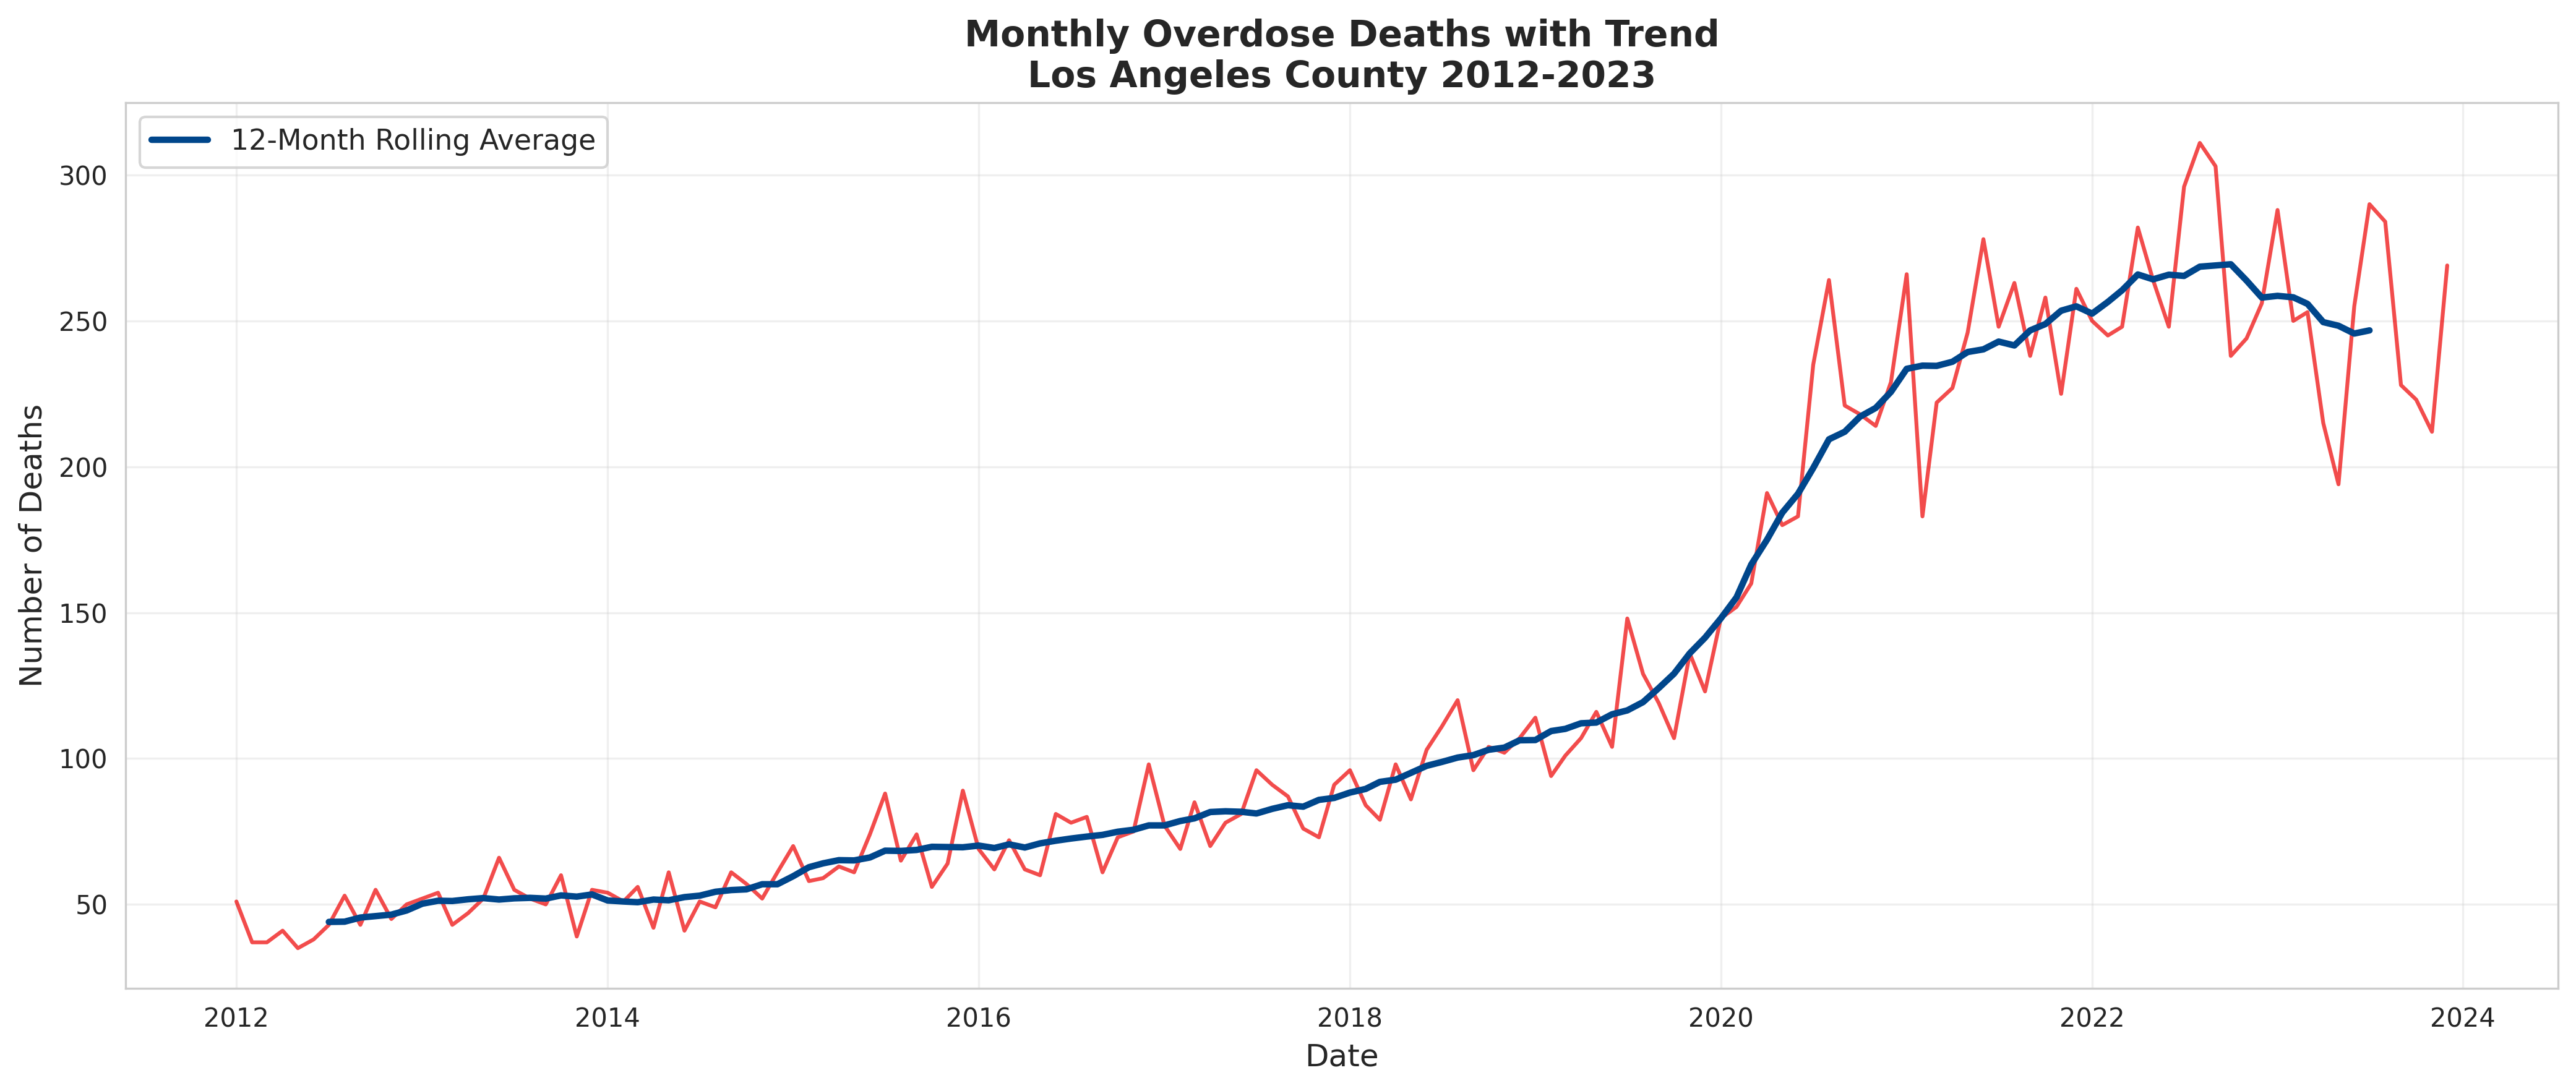

The table this chart was drawn from, first rows:
YearMonth, Deaths, Date
2012-01, 51, 2012-01-01
2012-02, 37, 2012-02-01
2012-03, 37, 2012-03-01
2012-04, 41, 2012-04-01
2012-05, 35, 2012-05-01
2012-06, 38, 2012-06-01
2012-07, 43, 2012-07-01
2012-08, 53, 2012-08-01
2012-09, 43, 2012-09-01
2012-10, 55, 2012-10-01
2012-11, 45, 2012-11-01
2012-12, 50, 2012-12-01
2013-01, 52, 2013-01-01
2013-02, 54, 2013-02-01
2013-03, 43, 2013-03-01
2013-04, 47, 2013-04-01
2013-05, 52, 2013-05-01
2013-06, 66, 2013-06-01
2013-07, 55, 2013-07-01
2013-08, 52, 2013-08-01
2013-09, 50, 2013-09-01
2013-10, 60, 2013-10-01
2013-11, 39, 2013-11-01
2013-12, 55, 2013-12-01
2014-01, 54, 2014-01-01
2014-02, 51, 2014-02-01
2014-03, 56, 2014-03-01
2014-04, 42, 2014-04-01
2014-05, 61, 2014-05-01
2014-06, 41, 2014-06-01
2014-07, 51, 2014-07-01
2014-08, 49, 2014-08-01
2014-09, 61, 2014-09-01
2014-10, 57, 2014-10-01
2014-11, 52, 2014-11-01
2014-12, 61, 2014-12-01
2015-01, 70, 2015-01-01
2015-02, 58, 2015-02-01
2015-03, 59, 2015-03-01
2015-04, 63, 2015-04-01
2015-05, 61, 2015-05-01
2015-06, 74, 2015-06-01
2015-07, 88, 2015-07-01
2015-08, 65, 2015-08-01
2015-09, 74, 2015-09-01
2015-10, 56, 2015-10-01
2015-11, 64, 2015-11-01
2015-12, 89, 2015-12-01
2016-01, 69, 2016-01-01
2016-02, 62, 2016-02-01
2016-03, 72, 2016-03-01
2016-04, 62, 2016-04-01
2016-05, 60, 2016-05-01
2016-06, 81, 2016-06-01
2016-07, 78, 2016-07-01
2016-08, 80, 2016-08-01
2016-09, 61, 2016-09-01
2016-10, 73, 2016-10-01
2016-11, 75, 2016-11-01
2016-12, 98, 2016-12-01
... 84 more rows
